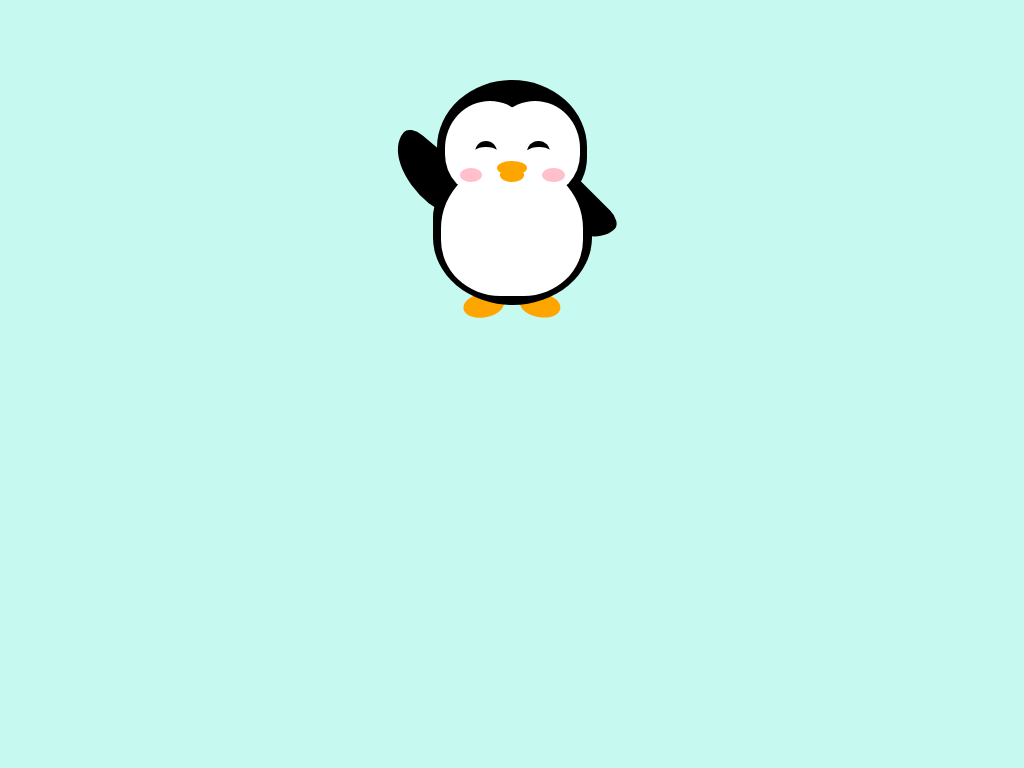

Recreate this image using only HTML and CSS.

<!DOCTYPE html>
<html lang="en">
<head>
    <meta charset="UTF-8">
    <meta http-equiv="X-UA-Compatible" content="IE=edge">
    <meta name="viewport" content="width=device-width, initial-scale=1.0">
    <title>Penguin</title>
</head>
<body>
    <style>
        :root {
          --penguin-skin: black;
          --penguin-size: 300px;
          --penguin-belly: white;
          --penguin-beak: orange;
        }
      
        .penguin {
          position: relative;
          margin: auto;
          display: block;
          margin-top: 5%;
          width: var(--penguin-size, 300px);
          height: var(--penguin-size, 300px);
        }
      
        .right-cheek {
          top: 15%;
          left: 35%;
          background: var(--penguin-belly, white);
          width: 60%;
          height: 70%;
          border-radius: 70% 70% 60% 60%;
        }
      
        .left-cheek {
          top: 15%;
          left: 5%;
          background: var(--penguin-belly, white);
          width: 60%;
          height: 70%;
          border-radius: 70% 70% 60% 60%;
        }
      
        .belly {
          top: 60%;
          left: 2.5%;
          background: var(--penguin-belly, white);
          width: 95%;
          height: 100%;
          border-radius: 120% 120% 100% 100%;
        }
      
        .penguin-top {
          top: 10%;
          left: 25%;
          background: var(--penguin-skin, gray);
          width: 50%;
          height: 45%;
          border-radius: 70% 70% 60% 60%;
        }
      
        .penguin-bottom {
          top: 40%;
          left: 23.5%;
          background: var(--penguin-skin, gray);
          width: 53%;
          height: 45%;
          border-radius: 70% 70% 100% 100%;
        }
      
        .right-hand {
          top: 5%;
          left: 25%;
          background: var(--penguin-skin, black);
          width: 30%;
          height: 60%;
          border-radius: 30% 30% 120% 30%;
          transform: rotate(130deg);
          z-index: -1;
          animation-duration: 3s;
          animation-name: wave;
          animation-iteration-count: infinite;
          transform-origin:0% 0%;
          animation-timing-function: linear;
        }
      
        @keyframes wave {
            10% {
              transform: rotate(110deg);
            }
            20% {
              transform: rotate(130deg);
            }
            30% {
              transform: rotate(110deg);
            }
            40% {
              transform: rotate(130deg);
            }
          }
      
        .left-hand {
          top: 0%;
          left: 75%;
          background: var(--penguin-skin, gray);
          width: 30%;
          height: 60%;
          border-radius: 30% 30% 30% 120%;
          transform: rotate(-45deg);
          z-index: -1;
        }
      
        .right-feet {
          top: 85%;
          left: 60%;
          background: var(--penguin-beak, orange);
          width: 15%;
          height: 30%;
          border-radius: 50% 50% 50% 50%;
          transform: rotate(-80deg);
          z-index: -2222;
        }
      
        .left-feet {
          top: 85%;
          left: 25%;
          background: var(--penguin-beak, orange);
          width: 15%;
          height: 30%;
          border-radius: 50% 50% 50% 50%;
          transform: rotate(80deg);
          z-index: -2222;
        }
      
        .right-eye {
          top: 45%;
          left: 60%;
          background: black;
          width: 15%;
          height: 17%;
          border-radius: 50%;
        }
      
        .left-eye {
          top: 45%;
          left: 25%;
          background: black;
          width: 15%;
          height: 17%;
          border-radius: 50%;
        }
      
        .sparkle {
          top: 25%;
          left:-23%;
          background: white;
          width: 150%;
          height: 100%;
          border-radius: 50%;
        }
      
        .blush-right {
          top: 65%;
          left: 15%;
          background: pink;
          width: 15%;
          height: 10%;
          border-radius: 50%;
        }
      
        .blush-left {
          top: 65%;
          left: 70%;
          background: pink;
          width: 15%;
          height: 10%;
          border-radius: 50%;
        }
      
        .beak-top {
          top: 60%;
          left: 40%;
          background: var(--penguin-beak, orange);
          width: 20%;
          height: 10%;
          border-radius: 50%;
        }
      
        .beak-bottom {
          top: 65%;
          left: 42%;
          background: var(--penguin-beak, orange);
          width: 16%;
          height: 10%;
          border-radius: 50%;
        }
      
        body {
          background:#c6faf1;
        }
      
        .penguin * {
          position: absolute;
        }
      </style>
      <div class="penguin">
        <div class="penguin-bottom">
          <div class="right-hand"></div>
          <div class="left-hand"></div>
          <div class="right-feet"></div>
          <div class="left-feet"></div>
        </div>
        <div class="penguin-top">
          <div class="right-cheek"></div>
          <div class="left-cheek"></div>
          <div class="belly"></div>
          <div class="right-eye">
            <div class="sparkle"></div>
          </div>
          <div class="left-eye">
            <div class="sparkle"></div>
          </div>
          <div class="blush-right"></div>
          <div class="blush-left"></div>
          <div class="beak-top"></div>
          <div class="beak-bottom"></div>
        </div>
      </div>
</body>
</html>